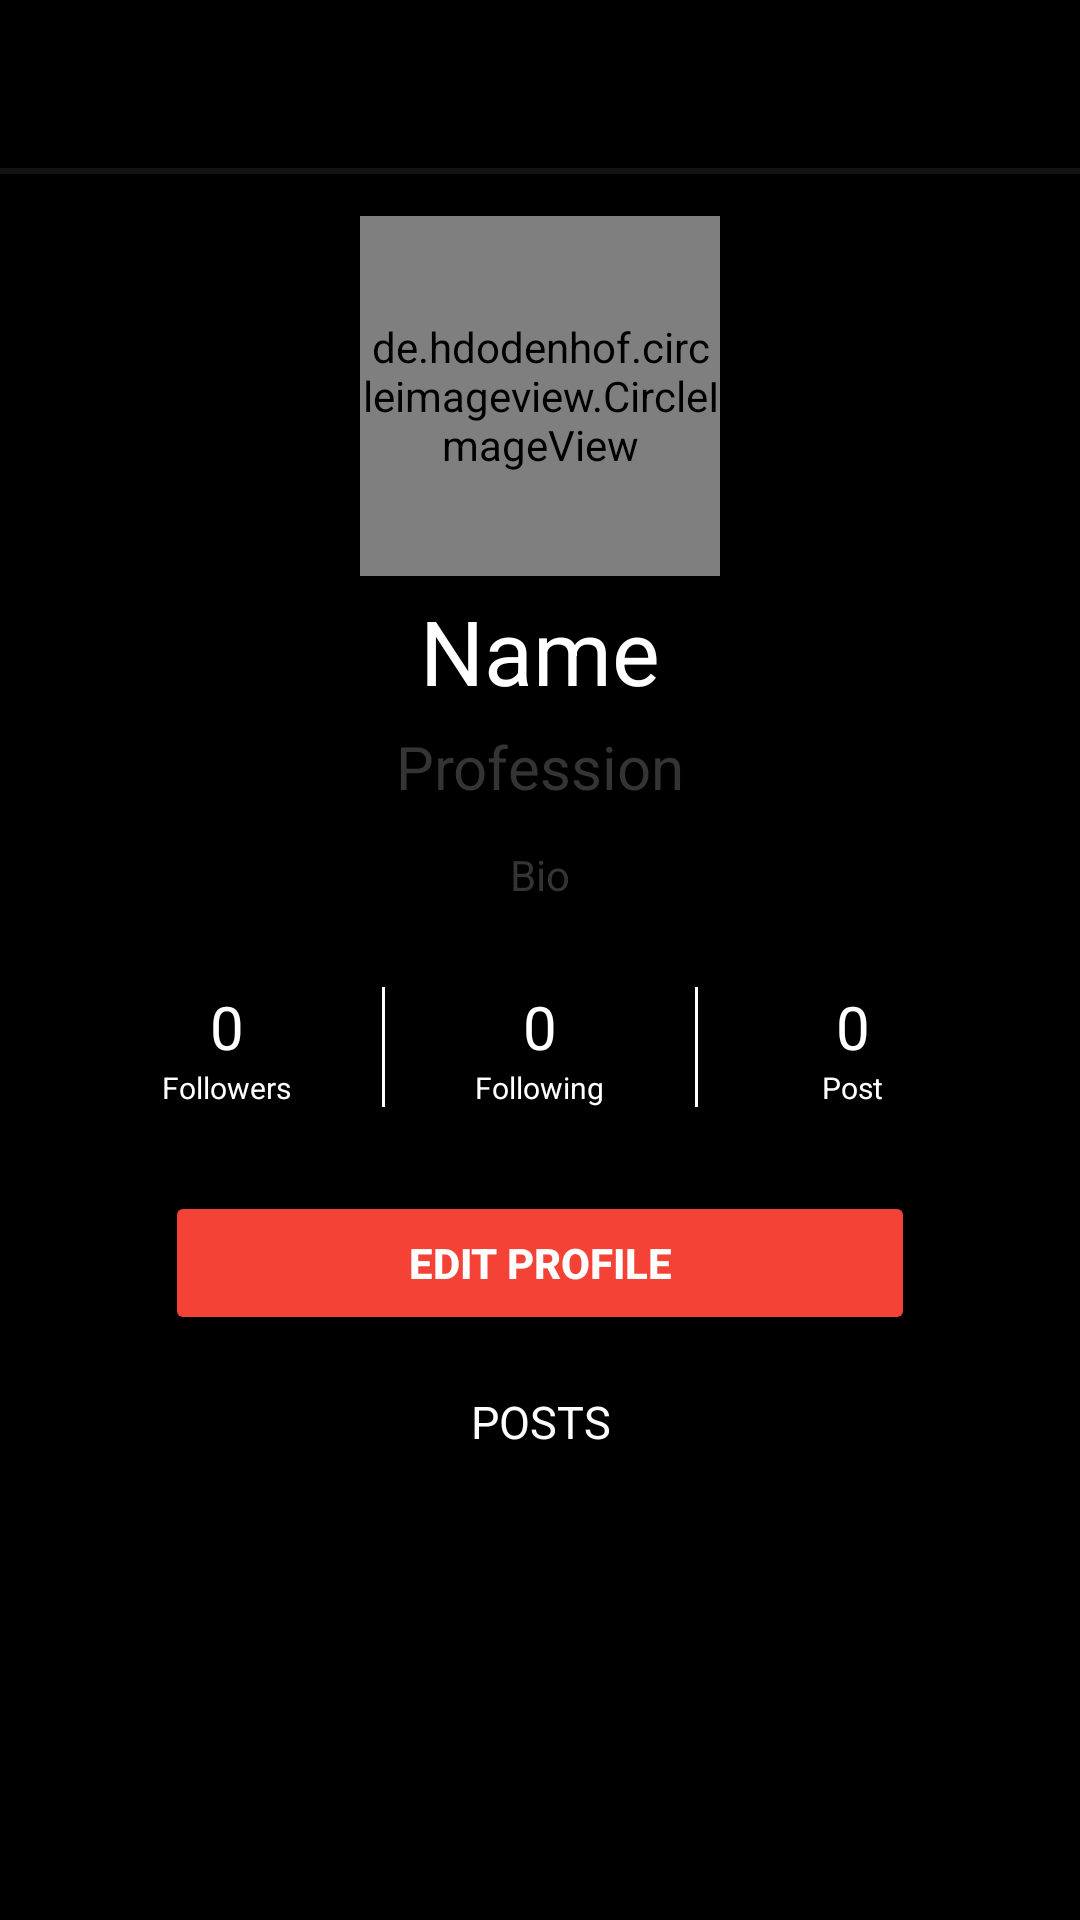

Layout XML and referenced resources for this Android screen:
<!-- AndroidManifest.xml: application theme Theme.LinkUp -->
<!-- res/layout/fragment_current_user_profile.xml -->
<?xml version="1.0" encoding="utf-8"?>
<androidx.constraintlayout.widget.ConstraintLayout xmlns:android="http://schemas.android.com/apk/res/android"
    xmlns:app="http://schemas.android.com/apk/res-auto"
    xmlns:tools="http://schemas.android.com/tools"
    android:layout_width="match_parent"
    android:layout_height="match_parent"
    android:background="@color/black"
    tools:context=".fragments.CurrentUserProfile">

    <androidx.constraintlayout.widget.ConstraintLayout
        android:id="@+id/actionBar"
        android:layout_width="match_parent"
        android:layout_height="56dp"
        app:layout_constraintEnd_toEndOf="parent"
        app:layout_constraintStart_toStartOf="parent"
        app:layout_constraintTop_toTopOf="parent">

















        <ImageView
            android:layout_width="30dp"
            android:layout_height="30dp"
            android:layout_marginTop="10dp"
            android:layout_marginEnd="10dp"
            android:src="@drawable/logout"
            app:layout_constraintBottom_toBottomOf="@+id/actionBar"
            app:layout_constraintEnd_toEndOf="@+id/actionBar"
            app:layout_constraintTop_toTopOf="@+id/actionBar" />

    </androidx.constraintlayout.widget.ConstraintLayout>

    <View
        android:id="@+id/actionBarDivider"
        android:layout_width="0dp"
        android:layout_height="2dp"
        android:background="@color/mainColor"
        app:layout_constraintEnd_toEndOf="parent"
        app:layout_constraintStart_toStartOf="parent"
        app:layout_constraintTop_toBottomOf="@+id/actionBar" />

    <de.hdodenhof.circleimageview.CircleImageView
        android:id="@+id/profileImage"
        android:layout_width="120dp"
        android:layout_height="120dp"
        android:layout_marginTop="16dp"
        android:src="@drawable/default_user_photo"
        app:civ_border_color="@color/mainColor"
        app:civ_border_width="5dp"
        app:layout_constraintEnd_toEndOf="parent"
        app:layout_constraintStart_toStartOf="parent"
        app:layout_constraintTop_toBottomOf="@+id/actionBar" />

    <ProgressBar
        android:id="@+id/imageProgress"
        android:layout_width="0dp"
        android:layout_height="0dp"
        android:visibility="gone"
        app:layout_constraintBottom_toBottomOf="@+id/profileImage"
        app:layout_constraintEnd_toEndOf="@+id/profileImage"
        app:layout_constraintStart_toStartOf="@+id/profileImage"
        app:layout_constraintTop_toTopOf="@+id/profileImage" />

    <TextView
        android:id="@+id/profileName"
        android:layout_width="match_parent"
        android:layout_height="50dp"
        android:layout_marginStart="32dp"
        android:layout_marginEnd="32dp"
        android:gravity="center"
        android:text="Name"
        android:textColor="@color/white"
        android:textSize="30sp"
        app:layout_constraintEnd_toEndOf="@+id/profileImage"
        app:layout_constraintStart_toStartOf="@+id/profileImage"
        app:layout_constraintTop_toBottomOf="@+id/profileImage" />

    <TextView
        android:id="@+id/profileProfession"
        android:layout_width="wrap_content"
        android:layout_height="40dp"
        android:layout_marginTop="50dp"
        android:hint="Profession"
        android:text=""
        android:textColor="#555252"
        android:textColorHint="#353434"
        android:textSize="20dp"
        app:layout_constraintEnd_toEndOf="@+id/profileName"
        app:layout_constraintStart_toStartOf="@+id/profileName"
        app:layout_constraintTop_toBottomOf="@+id/profileImage" />

    <TextView
        android:id="@+id/profileBio"
        android:layout_width="match_parent"
        android:layout_height="wrap_content"
        android:layout_marginStart="32dp"
        android:layout_marginEnd="32dp"
        android:gravity="center_horizontal"
        android:hint="Bio"
        android:maxHeight="50dp"
        android:text=""
        android:textColor="#BAB6B6"
        android:textColorHint="#353434"
        app:layout_constraintEnd_toEndOf="@+id/profileName"
        app:layout_constraintStart_toStartOf="@+id/profileName"
        app:layout_constraintTop_toBottomOf="@+id/profileProfession" />

    <LinearLayout
        android:id="@+id/linearLayout2"
        android:layout_width="match_parent"
        android:layout_height="80dp"
        android:layout_marginStart="32dp"
        android:layout_marginTop="8dp"
        android:layout_marginEnd="32dp"
        android:gravity="center"
        android:orientation="horizontal"
        app:layout_constraintEnd_toEndOf="parent"
        app:layout_constraintStart_toStartOf="parent"
        app:layout_constraintTop_toBottomOf="@+id/profileBio">

        <LinearLayout
            android:layout_width="0dp"
            android:layout_height="wrap_content"
            android:layout_weight="1"
            android:gravity="center"
            android:orientation="vertical"
            android:padding="10dp">

            <TextView
                android:id="@+id/profileFollowers"
                android:layout_width="wrap_content"
                android:layout_height="wrap_content"
                android:gravity="center"
                android:text="0"
                android:textColor="@color/white"
                android:textSize="20sp" />

            <TextView
                android:layout_width="wrap_content"
                android:layout_height="wrap_content"
                android:gravity="center"
                android:text="Followers"
                android:textColor="@color/white"
                android:textSize="10sp" />
        </LinearLayout>

        <View
            android:layout_width="1dp"
            android:layout_height="40dp"
            android:layout_marginStart="8dp"
            android:layout_marginEnd="8dp"
            android:background="@color/white" />

        <LinearLayout
            android:layout_width="0dp"
            android:layout_height="wrap_content"
            android:layout_weight="1"
            android:gravity="center"
            android:orientation="vertical"
            android:padding="10dp">

            <TextView
                android:id="@+id/profileFollowing"
                android:layout_width="wrap_content"
                android:layout_height="wrap_content"
                android:gravity="center"
                android:text="0"
                android:textColor="@color/white"
                android:textSize="20sp" />

            <TextView
                android:layout_width="wrap_content"
                android:layout_height="wrap_content"
                android:gravity="center"
                android:text="Following"
                android:textColor="@color/white"
                android:textSize="10sp" />
        </LinearLayout>

        <View
            android:layout_width="1dp"
            android:layout_height="40dp"
            android:layout_marginStart="8dp"
            android:layout_marginEnd="8dp"
            android:background="@color/white" />

        <LinearLayout
            android:layout_width="0dp"
            android:layout_height="wrap_content"
            android:layout_weight="1"
            android:gravity="center"
            android:orientation="vertical"
            android:padding="10dp">

            <TextView
                android:id="@+id/profilePost"
                android:layout_width="wrap_content"
                android:layout_height="wrap_content"
                android:gravity="center"
                android:text="0"
                android:textColor="@color/white"
                android:textSize="20sp" />

            <TextView
                android:layout_width="wrap_content"
                android:layout_height="wrap_content"
                android:gravity="center"
                android:text="Post"
                android:textColor="@color/white"
                android:textSize="10sp" />
        </LinearLayout>

    </LinearLayout>

    <Button
        android:id="@+id/btnEditprofile"
        android:layout_width="250dp"
        android:layout_height="0dp"
        android:layout_marginTop="8dp"
        android:backgroundTint="@color/btnColor"
        android:text="Edit profile"
        android:textColor="@color/white"
        android:textStyle="bold"
        android:visibility="visible"
        app:layout_constraintEnd_toEndOf="@+id/linearLayout2"
        app:layout_constraintStart_toStartOf="@+id/linearLayout2"
        app:layout_constraintTop_toBottomOf="@+id/linearLayout2" />

    <TextView
        android:id="@+id/textView"
        android:layout_width="match_parent"
        android:layout_height="50dp"
        android:layout_marginStart="32dp"
        android:layout_marginTop="60dp"
        android:layout_marginEnd="32dp"
        android:gravity="center"
        android:text="Posts"
        android:textAllCaps="true"
        android:textColor="@color/white"
        android:textSize="15sp"
        app:layout_constraintEnd_toEndOf="parent"
        app:layout_constraintStart_toStartOf="parent"
        app:layout_constraintTop_toBottomOf="@+id/linearLayout2" />

    <androidx.recyclerview.widget.RecyclerView
        android:id="@+id/rvShowPost"
        android:layout_width="0dp"
        android:layout_height="0dp"
        android:layout_marginStart="32dp"
        android:layout_marginEnd="32dp"
        app:layout_constraintBottom_toBottomOf="parent"
        app:layout_constraintEnd_toEndOf="parent"
        app:layout_constraintStart_toStartOf="parent"
        app:layout_constraintTop_toBottomOf="@+id/textView" />

    <androidx.constraintlayout.widget.ConstraintLayout
        android:id="@+id/progressBar"
        android:layout_width="match_parent"
        android:layout_height="match_parent"
        android:visibility="gone"
        app:layout_constraintBottom_toBottomOf="parent"
        app:layout_constraintEnd_toEndOf="parent"
        app:layout_constraintStart_toStartOf="parent"
        app:layout_constraintTop_toTopOf="parent">

        <View
            android:id="@+id/view"
            android:layout_width="match_parent"
            android:layout_height="match_parent"
            android:background="#FA000000" />

        <ProgressBar
            android:layout_width="wrap_content"
            android:layout_height="wrap_content"
            app:layout_constraintBottom_toBottomOf="parent"
            app:layout_constraintEnd_toEndOf="parent"
            app:layout_constraintStart_toStartOf="@+id/view"
            app:layout_constraintTop_toTopOf="@+id/view" />
    </androidx.constraintlayout.widget.ConstraintLayout>

</androidx.constraintlayout.widget.ConstraintLayout>
<!-- resources referenced by this layout -->
<resources>
  <color name="black">#FF000000</color>
  <color name="btnColor">#F44336</color>
  <color name="mainColor">#151414</color>
  <color name="white">#FFFFFFFF</color>
  <!-- drawable logo: jpg bitmap (drawable, 194787 bytes) -->
  <style name="Theme.LinkUp" parent="Base.Theme.LinkUp" />
  <style name="Base.Theme.LinkUp" parent="Theme.Material3.DayNight.NoActionBar">
          
          <item name="colorPrimary">@color/btnColor</item>
          <item name="colorOnPrimary">@color/btnColor</item>
          
      </style>
</resources>
